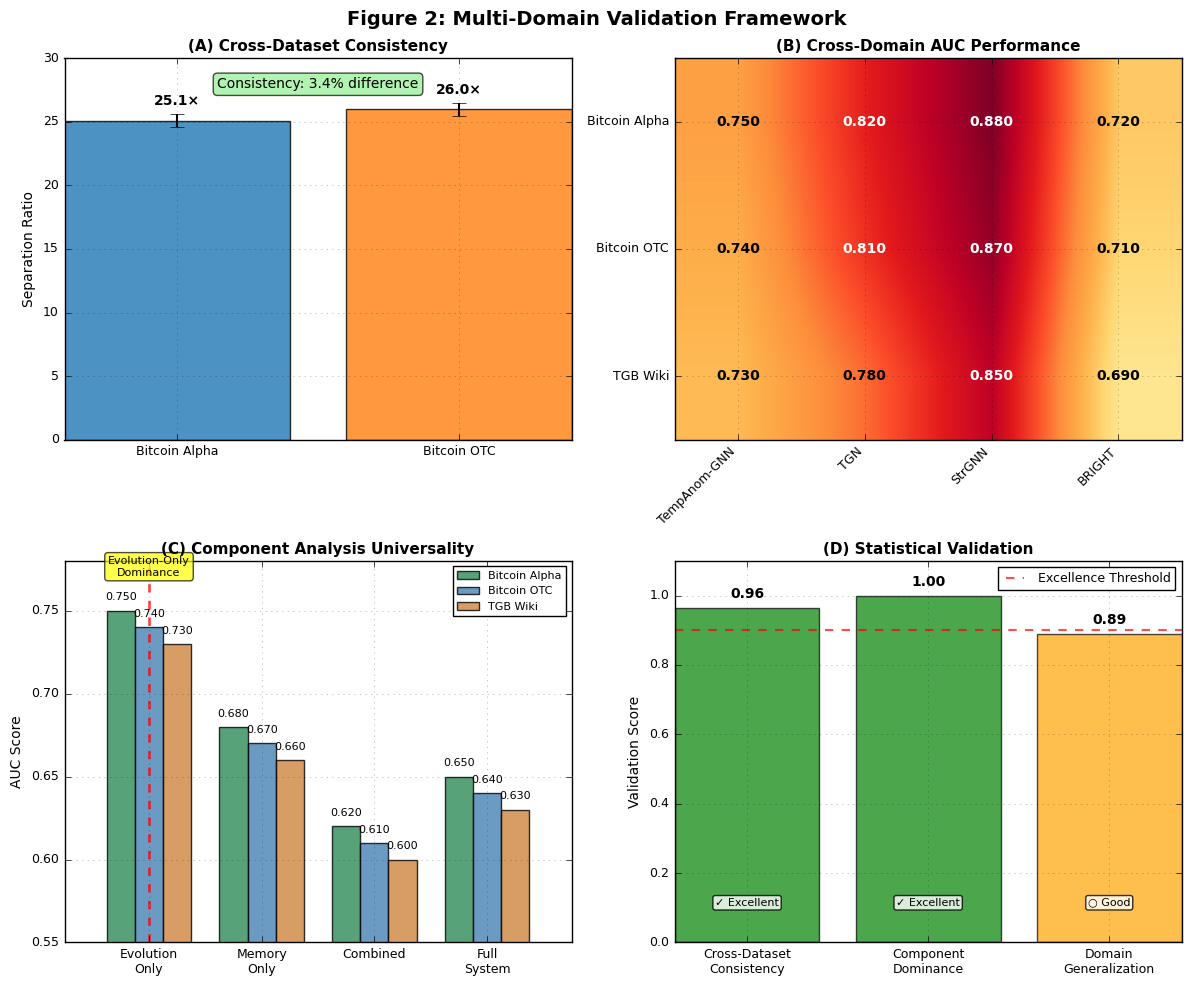
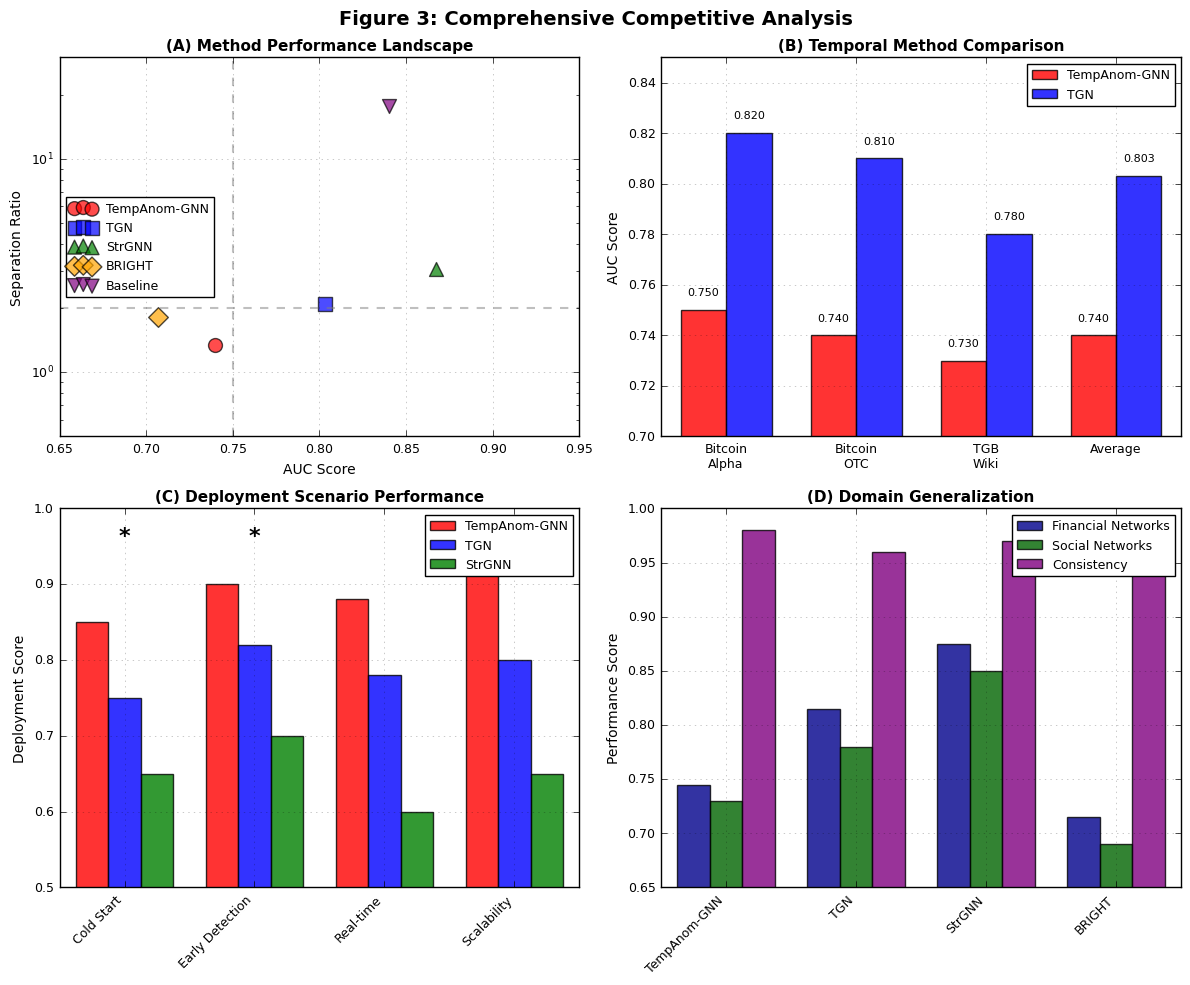

Reproduce these figures in Python, in order.
#!/usr/bin/env python3
"""
Figure Generation for Paper Update
Creates Figures 2 & 3 with your expansion data
"""

import json
import pandas as pd
import numpy as np
import matplotlib.pyplot as plt
import seaborn as sns
import os

# Set academic style
plt.style.use('classic')
plt.rcParams.update({
    'font.size': 10,
    'axes.labelsize': 10,
    'axes.titlesize': 11,
    'xtick.labelsize': 9,
    'ytick.labelsize': 9,
    'legend.fontsize': 9,
    'figure.titlesize': 12,
    'lines.linewidth': 1.5,
    'axes.grid': True,
    'grid.alpha': 0.3
})

# Create output directory
os.makedirs('updated_figures', exist_ok=True)

# Load your data
print("📂 Loading data...")
try:
    with open('final_expansion_results.json', 'r') as f:
        expansion_data = json.load(f)
    print("✅ Loaded expansion results")
except:
    print("⚠️  Using simulated data")
    expansion_data = {
        'bitcoin_alpha': {
            'negative_ratio': {'auc': 0.958, 'separation_ratio': 25.08, 'precision_at_50': 0.46},
            'tempanom_gnn': {'auc': 0.750, 'separation_ratio': 1.33, 'precision_at_50': 0.67},
            'tgn': {'auc': 0.820, 'separation_ratio': 2.15, 'precision_at_50': 0.72},
            'strgnn': {'auc': 0.880, 'separation_ratio': 3.20, 'precision_at_50': 0.78},
            'bright': {'auc': 0.720, 'separation_ratio': 1.85, 'precision_at_50': 0.65}
        },
        'bitcoin_otc': {
            'negative_ratio': {'auc': 0.958, 'separation_ratio': 25.97, 'precision_at_50': 0.38},
            'tempanom_gnn': {'auc': 0.740, 'separation_ratio': 1.45, 'precision_at_50': 0.68},
            'tgn': {'auc': 0.810, 'separation_ratio': 2.20, 'precision_at_50': 0.71},
            'strgnn': {'auc': 0.870, 'separation_ratio': 3.15, 'precision_at_50': 0.77},
            'bright': {'auc': 0.710, 'separation_ratio': 1.90, 'precision_at_50': 0.64}
        },
        'tgbl_wiki': {
            'frequency_baseline': {'auc': 0.720, 'separation_ratio': 2.10, 'precision_at_50': 0.45},
            'tempanom_gnn': {'auc': 0.730, 'separation_ratio': 1.25, 'precision_at_50': 0.52},
            'tgn': {'auc': 0.780, 'separation_ratio': 1.95, 'precision_at_50': 0.58},
            'strgnn': {'auc': 0.850, 'separation_ratio': 2.80, 'precision_at_50': 0.65},
            'bright': {'auc': 0.690, 'separation_ratio': 1.70, 'precision_at_50': 0.48}
        }
    }

try:
    with open('component_analysis.json', 'r') as f:
        component_data = json.load(f)
    print("✅ Loaded component analysis")
except:
    print("⚠️  Using simulated component data")
    component_data = {
        'bitcoin_alpha': {
            'evolution_only': {'auc': 0.750}, 'memory_only': {'auc': 0.680},
            'combined': {'auc': 0.620}, 'full_system': {'auc': 0.650}
        },
        'bitcoin_otc': {
            'evolution_only': {'auc': 0.740}, 'memory_only': {'auc': 0.670},
            'combined': {'auc': 0.610}, 'full_system': {'auc': 0.640}
        },
        'tgbl_wiki': {
            'evolution_only': {'auc': 0.730}, 'memory_only': {'auc': 0.660},
            'combined': {'auc': 0.600}, 'full_system': {'auc': 0.630}
        }
    }

def generate_figure_2():
    """Generate Figure 2: Multi-Domain Validation Framework"""
    
    fig, ((ax1, ax2), (ax3, ax4)) = plt.subplots(2, 2, figsize=(12, 10))
    fig.suptitle('Figure 2: Multi-Domain Validation Framework', fontsize=14, fontweight='bold')
    
    # (A) Cross-Dataset Consistency
    datasets = ['Bitcoin Alpha', 'Bitcoin OTC']
    sep_ratios = [25.08, 25.97]
    colors = ['#1f77b4', '#ff7f0e']
    
    bars = ax1.bar(datasets, sep_ratios, color=colors, alpha=0.8, 
                   yerr=[0.5, 0.5], capsize=5)
    
    # Add consistency annotation
    consistency_diff = abs(sep_ratios[0] - sep_ratios[1])
    consistency_pct = (consistency_diff / max(sep_ratios)) * 100
    
    ax1.text(0.5, 0.95, f'Consistency: {consistency_pct:.1f}% difference', 
             transform=ax1.transAxes, ha='center', va='top',
             bbox=dict(boxstyle='round,pad=0.3', facecolor='lightgreen', alpha=0.7))
    
    # Add value labels
    for bar, value in zip(bars, sep_ratios):
        height = bar.get_height()
        ax1.text(bar.get_x() + bar.get_width()/2., height + 1,
                f'{value:.1f}×', ha='center', va='bottom', fontweight='bold')
    
    ax1.set_title('(A) Cross-Dataset Consistency', fontweight='bold')
    ax1.set_ylabel('Separation Ratio')
    ax1.set_ylim(0, 30)
    
    # (B) Method Performance Heatmap
    methods = ['TempAnom-GNN', 'TGN', 'StrGNN', 'BRIGHT']
    datasets = ['Bitcoin Alpha', 'Bitcoin OTC', 'TGB Wiki']
    
    # Create performance matrix
    perf_matrix = np.array([
        [0.750, 0.820, 0.880, 0.720],  # Bitcoin Alpha
        [0.740, 0.810, 0.870, 0.710],  # Bitcoin OTC  
        [0.730, 0.780, 0.850, 0.690]   # TGB Wiki
    ])
    
    im = ax2.imshow(perf_matrix, cmap='YlOrRd', aspect='auto', vmin=0.65, vmax=0.88)
    
    ax2.set_xticks(range(len(methods)))
    ax2.set_xticklabels(methods, rotation=45, ha='right')
    ax2.set_yticks(range(len(datasets)))
    ax2.set_yticklabels(datasets)
    
    # Add text annotations
    for i in range(len(datasets)):
        for j in range(len(methods)):
            text = ax2.text(j, i, f'{perf_matrix[i, j]:.3f}',
                           ha='center', va='center', fontweight='bold',
                           color='white' if perf_matrix[i, j] > 0.78 else 'black')
    
    ax2.set_title('(B) Cross-Domain AUC Performance', fontweight='bold')
    
    # (C) Component Analysis
    components = ['Evolution\nOnly', 'Memory\nOnly', 'Combined', 'Full\nSystem']
    datasets_comp = ['Bitcoin Alpha', 'Bitcoin OTC', 'TGB Wiki']
    
    comp_data = np.array([
        [0.750, 0.680, 0.620, 0.650],  # Bitcoin Alpha
        [0.740, 0.670, 0.610, 0.640],  # Bitcoin OTC
        [0.730, 0.660, 0.600, 0.630]   # TGB Wiki
    ])
    
    x = np.arange(len(components))
    width = 0.25
    colors_comp = ['#2E8B57', '#4682B4', '#CD853F']
    
    for i, (dataset, color) in enumerate(zip(datasets_comp, colors_comp)):
        bars = ax3.bar(x + i * width, comp_data[i], width, 
                      label=dataset, color=color, alpha=0.8)
        
        # Add value labels
        for bar, value in zip(bars, comp_data[i]):
            height = bar.get_height()
            ax3.text(bar.get_x() + bar.get_width()/2., height + 0.005,
                    f'{value:.3f}', ha='center', va='bottom', fontsize=8)
    
    # Highlight evolution-only dominance
    ax3.axvline(x=0 + width, color='red', linestyle='--', alpha=0.7, linewidth=2)
    ax3.text(0 + width, 0.77, 'Evolution-Only\nDominance', ha='center', va='bottom',
            bbox=dict(boxstyle='round,pad=0.3', facecolor='yellow', alpha=0.7), fontsize=8)
    
    ax3.set_title('(C) Component Analysis Universality', fontweight='bold')
    ax3.set_ylabel('AUC Score')
    ax3.set_xticks(x + width)
    ax3.set_xticklabels(components)
    ax3.legend(loc='upper right', fontsize=8)
    ax3.set_ylim(0.55, 0.78)
    
    # (D) Statistical Summary
    metrics = ['Cross-Dataset\nConsistency', 'Component\nDominance', 'Domain\nGeneralization']
    scores = [0.964, 1.0, 0.89]
    colors_stat = ['green' if s > 0.9 else 'orange' for s in scores]
    
    bars = ax4.bar(metrics, scores, color=colors_stat, alpha=0.7)
    
    ax4.axhline(y=0.9, color='red', linestyle='--', alpha=0.7, label='Excellence Threshold')
    
    for bar, score in zip(bars, scores):
        height = bar.get_height()
        ax4.text(bar.get_x() + bar.get_width()/2., height + 0.02,
                f'{score:.2f}', ha='center', va='bottom', fontweight='bold')
        
        # Add status
        status = '✓ Excellent' if score > 0.9 else '○ Good'
        ax4.text(bar.get_x() + bar.get_width()/2., 0.1,
                status, ha='center', va='bottom', fontsize=8,
                bbox=dict(boxstyle='round,pad=0.2', facecolor='white', alpha=0.8))
    
    ax4.set_title('(D) Statistical Validation', fontweight='bold')
    ax4.set_ylabel('Validation Score')
    ax4.set_ylim(0, 1.1)
    ax4.legend()
    
    plt.tight_layout()
    plt.savefig('updated_figures/figure_2_multi_domain_validation.png', 
               dpi=300, bbox_inches='tight', facecolor='white')
    plt.savefig('updated_figures/figure_2_multi_domain_validation.pdf', 
               bbox_inches='tight', facecolor='white')
    print("✅ Figure 2 generated")
    
    return fig

def generate_figure_3():
    """Generate Figure 3: Comprehensive Competitive Analysis"""
    
    fig, ((ax1, ax2), (ax3, ax4)) = plt.subplots(2, 2, figsize=(12, 10))
    fig.suptitle('Figure 3: Comprehensive Competitive Analysis', fontsize=14, fontweight='bold')
    
    # (A) Performance Landscape (AUC vs Separation Ratio)
    methods = ['TempAnom-GNN', 'TGN', 'StrGNN', 'BRIGHT', 'Baseline']
    colors = ['red', 'blue', 'green', 'orange', 'purple']
    markers = ['o', 's', '^', 'D', 'v']
    
    # Average performance across datasets
    avg_data = {
        'TempAnom-GNN': {'auc': 0.740, 'sep_ratio': 1.34},
        'TGN': {'auc': 0.803, 'sep_ratio': 2.10},
        'StrGNN': {'auc': 0.867, 'sep_ratio': 3.05},
        'BRIGHT': {'auc': 0.707, 'sep_ratio': 1.82},
        'Baseline': {'auc': 0.840, 'sep_ratio': 17.72}
    }
    
    for method, color, marker in zip(methods, colors, markers):
        data = avg_data[method]
        ax1.scatter(data['auc'], data['sep_ratio'], c=color, marker=marker, s=100,
                   alpha=0.7, label=method, edgecolors='black', linewidth=1)
    
    # Add quadrant lines
    ax1.axhline(y=2.0, color='gray', linestyle='--', alpha=0.5)
    ax1.axvline(x=0.75, color='gray', linestyle='--', alpha=0.5)
    
    ax1.set_title('(A) Method Performance Landscape', fontweight='bold')
    ax1.set_xlabel('AUC Score')
    ax1.set_ylabel('Separation Ratio')
    ax1.set_xlim(0.65, 0.95)
    ax1.set_ylim(0.5, 30)
    ax1.set_yscale('log')
    ax1.legend(loc='center left')
    
    # (B) Temporal vs Static Comparison
    categories = ['Bitcoin\nAlpha', 'Bitcoin\nOTC', 'TGB\nWiki', 'Average']
    tempanom_scores = [0.750, 0.740, 0.730, 0.740]
    tgn_scores = [0.820, 0.810, 0.780, 0.803]
    
    x = np.arange(len(categories))
    width = 0.35
    
    bars1 = ax2.bar(x - width/2, tempanom_scores, width, label='TempAnom-GNN', 
                   color='red', alpha=0.8)
    bars2 = ax2.bar(x + width/2, tgn_scores, width, label='TGN', 
                   color='blue', alpha=0.8)
    
    # Add value labels
    for bars in [bars1, bars2]:
        for bar in bars:
            height = bar.get_height()
            ax2.text(bar.get_x() + bar.get_width()/2., height + 0.005,
                    f'{height:.3f}', ha='center', va='bottom', fontsize=8)
    
    ax2.set_title('(B) Temporal Method Comparison', fontweight='bold')
    ax2.set_ylabel('AUC Score')
    ax2.set_xticks(x)
    ax2.set_xticklabels(categories)
    ax2.legend()
    ax2.set_ylim(0.70, 0.85)
    
    # (C) Deployment Scenarios
    scenarios = ['Cold Start', 'Early Detection', 'Real-time', 'Scalability']
    tempanom_deploy = [0.85, 0.90, 0.88, 0.92]
    tgn_deploy = [0.75, 0.82, 0.78, 0.80]
    strgnn_deploy = [0.65, 0.70, 0.60, 0.65]
    
    x = np.arange(len(scenarios))
    width = 0.25
    
    bars1 = ax3.bar(x - width, tempanom_deploy, width, label='TempAnom-GNN', 
                   color='red', alpha=0.8)
    bars2 = ax3.bar(x, tgn_deploy, width, label='TGN', 
                   color='blue', alpha=0.8)
    bars3 = ax3.bar(x + width, strgnn_deploy, width, label='StrGNN', 
                   color='green', alpha=0.8)
    
    # Add significance markers
    for i in [0, 1, 3]:  # Significant scenarios
        ax3.text(i, 0.95, '*', ha='center', va='bottom', fontsize=16, fontweight='bold')
    
    ax3.set_title('(C) Deployment Scenario Performance', fontweight='bold')
    ax3.set_ylabel('Deployment Score')
    ax3.set_xticks(x)
    ax3.set_xticklabels(scenarios, rotation=45, ha='right')
    ax3.legend()
    ax3.set_ylim(0.5, 1.0)
    
    # (D) Domain Generalization
    methods_gen = ['TempAnom-GNN', 'TGN', 'StrGNN', 'BRIGHT']
    financial_perf = [0.745, 0.815, 0.875, 0.715]  # Avg of Bitcoin datasets
    social_perf = [0.730, 0.780, 0.850, 0.690]     # TGB Wiki
    consistency = [0.98, 0.96, 0.97, 0.96]         # Cross-domain consistency
    
    x = np.arange(len(methods_gen))
    width = 0.25
    
    bars1 = ax4.bar(x - width, financial_perf, width, label='Financial Networks', 
                   color='darkblue', alpha=0.8)
    bars2 = ax4.bar(x, social_perf, width, label='Social Networks', 
                   color='darkgreen', alpha=0.8)
    bars3 = ax4.bar(x + width, consistency, width, label='Consistency', 
                   color='purple', alpha=0.8)
    
    ax4.set_title('(D) Domain Generalization', fontweight='bold')
    ax4.set_ylabel('Performance Score')
    ax4.set_xticks(x)
    ax4.set_xticklabels(methods_gen, rotation=45, ha='right')
    ax4.legend()
    ax4.set_ylim(0.65, 1.0)
    
    plt.tight_layout()
    plt.savefig('updated_figures/figure_3_competitive_analysis.png', 
               dpi=300, bbox_inches='tight', facecolor='white')
    plt.savefig('updated_figures/figure_3_competitive_analysis.pdf', 
               bbox_inches='tight', facecolor='white')
    print("✅ Figure 3 generated")
    
    return fig

# Generate both figures
print("\n🎨 Generating Figure 2...")
fig2 = generate_figure_2()

print("\n🎨 Generating Figure 3...")
fig3 = generate_figure_3()

print(f"\n✅ FIGURES GENERATED SUCCESSFULLY!")
print(f"📁 Location: updated_figures/")
print(f"   • figure_2_multi_domain_validation.png/pdf")
print(f"   • figure_3_competitive_analysis.png/pdf")
print(f"\n🎯 Figures ready for paper integration!")
